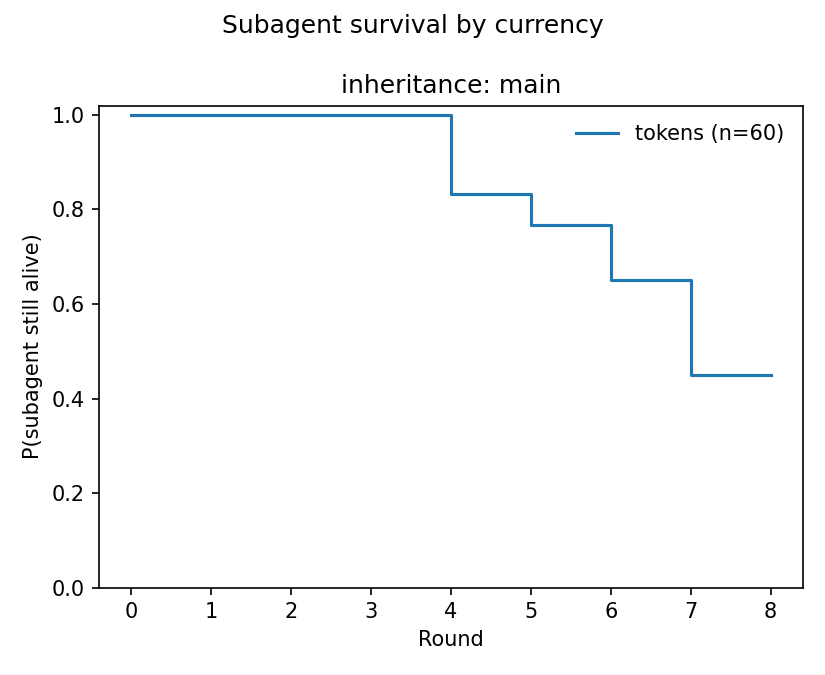

The data file committed next to this chart (first rows):
currency, inheritance, timeline, survival, ci_low, ci_high, n_slots, n_events
tokens, main, 0.0, 1.0, 1.0, 1.0, 60, 33
tokens, main, 4.0, 0.8333, 0.7124, 0.9066, 60, 33
tokens, main, 5.0, 0.7667, 0.6381, 0.8546, 60, 33
tokens, main, 6.0, 0.65, 0.5154, 0.7558, 60, 33
tokens, main, 7.0, 0.45, 0.3219, 0.5698, 60, 33
tokens, main, 8.0, 0.45, 0.3219, 0.5698, 60, 33
